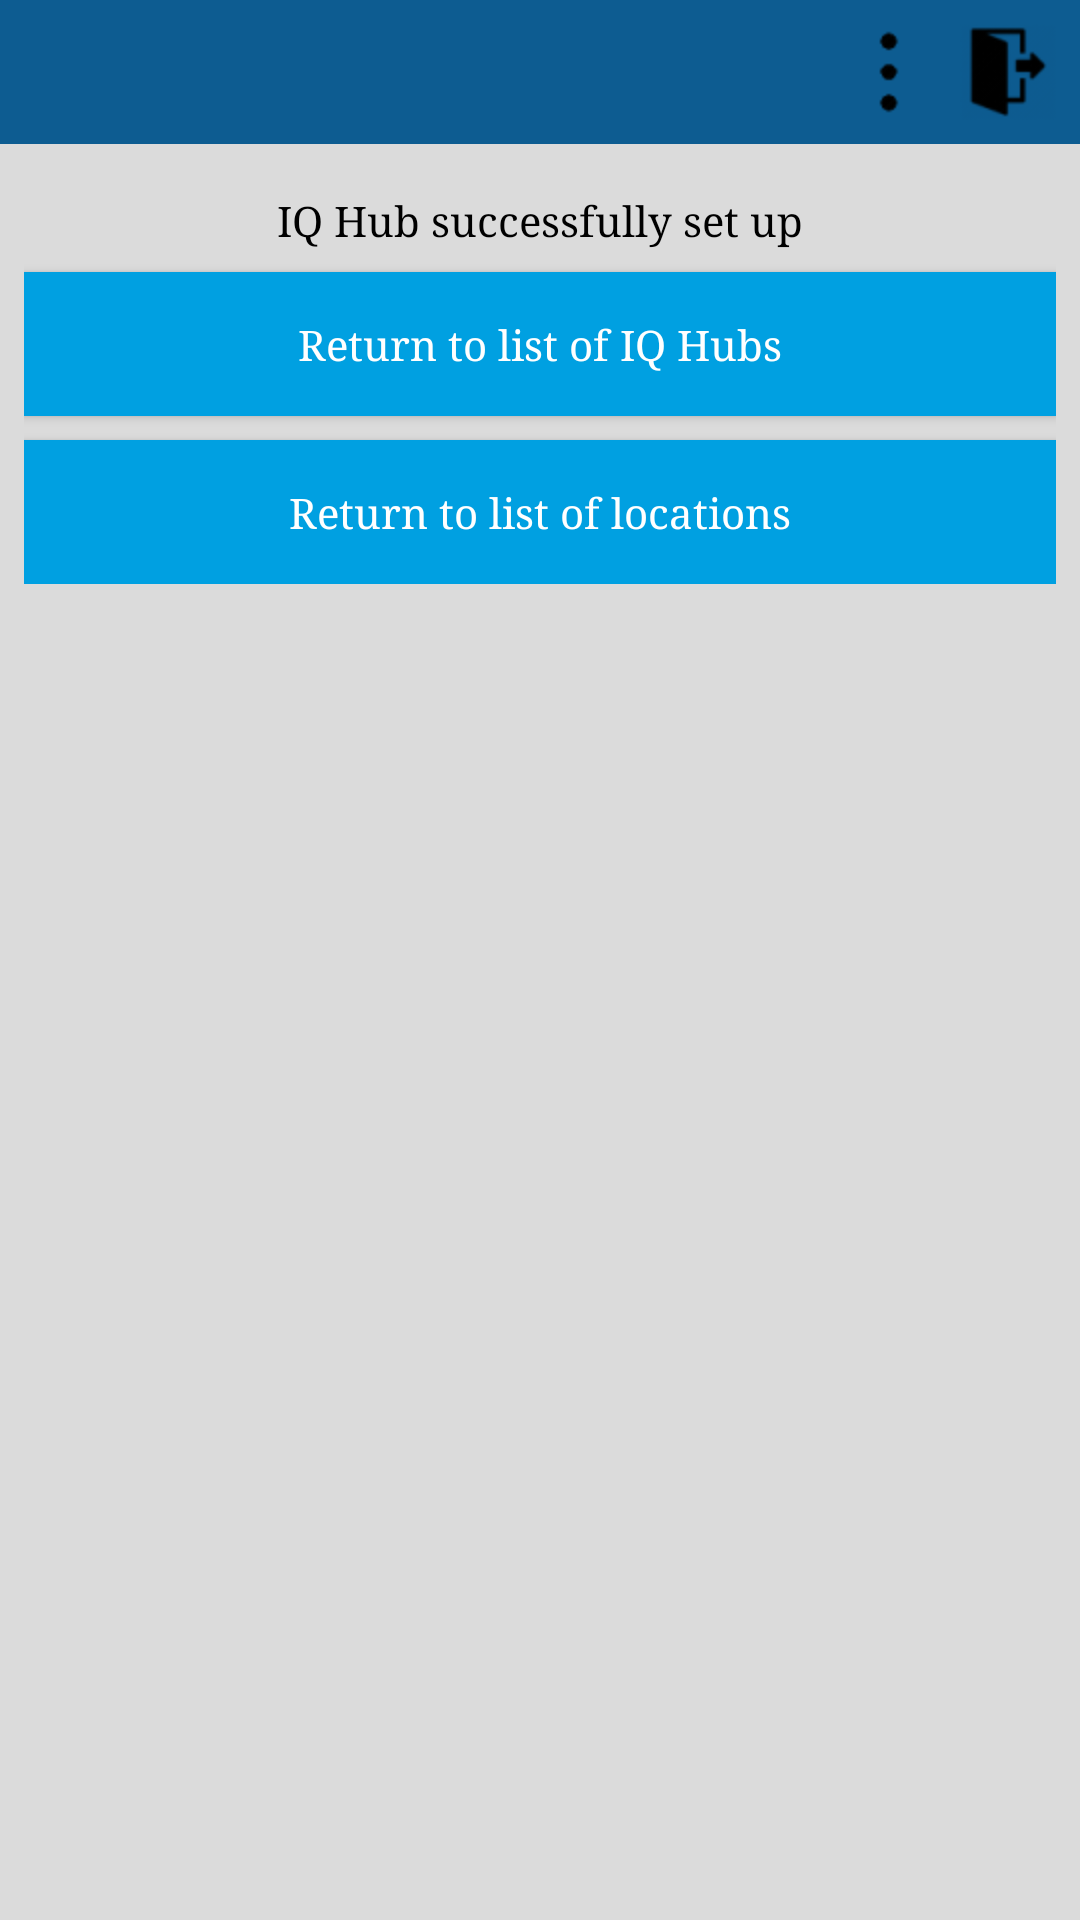

Write the Android layout XML for this screen, with the resource values it uses.
<!-- AndroidManifest.xml: application theme AppTheme -->
<!-- res/layout/activity_success.xml -->
<?xml version="1.0" encoding="utf-8"?>
<LinearLayout xmlns:android="http://schemas.android.com/apk/res/android"
    xmlns:tools="http://schemas.android.com/tools"
    android:id="@+id/container"
    android:layout_width="match_parent"
    android:layout_height="match_parent"
    android:gravity="center_horizontal"
    android:orientation="vertical"

    tools:context="hospital.linde.uk.apphubandroid.SuccessActivity">

    <LinearLayout xmlns:android="http://schemas.android.com/apk/res/android"
        android:orientation="horizontal"
        android:layout_width="fill_parent"
        android:background="@color/blue"
        android:paddingRight="@dimen/activity_horizontal_margin"
        android:paddingBottom="@dimen/activity_vertical_margin"
        android:paddingTop="@dimen/activity_vertical_margin"
        android:layout_height="wrap_content">

        <TextView
            android:id="@+id/title_label"
            android:layout_width="match_parent"
            android:layout_height="wrap_content"
            android:gravity="left"
            android:layout_weight="1"
            android:background="@color/blue"
            android:textColor="@color/white"
            android:textSize="@dimen/top_label_height"
            android:paddingLeft="@dimen/activity_horizontal_margin"
            android:paddingRight="@dimen/activity_horizontal_margin"
            android:paddingTop="@dimen/activity_vertical_margin" />

        <ImageView
            android:id="@+id/setup_button"
            android:layout_width="wrap_content"
            android:layout_height="wrap_content"
            android:gravity="right|center_vertical"
            android:onClick="onSetupClicked"
            android:src="@mipmap/setup_48" />

        <ImageView
            android:id="@+id/exit_button"
            android:paddingLeft="@dimen/activity_horizontal_margin"
            android:layout_width="wrap_content"
            android:layout_height="wrap_content"
            android:gravity="right|center_vertical"
            android:onClick="onExitClicked"
            android:src="@mipmap/exit_48" />
    </LinearLayout>

    <LinearLayout
        android:id="@+id/row_buttons"
        android:layout_width="match_parent"
        android:layout_height="wrap_content"
        android:orientation="vertical"
        android:gravity="center|bottom"
        android:paddingBottom="@dimen/activity_vertical_margin"
        android:paddingLeft="@dimen/activity_horizontal_margin"
        android:paddingRight="@dimen/activity_horizontal_margin"
        android:paddingTop="@dimen/activity_vertical_margin">

        <TextView
            android:id="@+id/success_label"
            android:layout_width="match_parent"
            android:layout_height="wrap_content"
            android:gravity="center_horizontal"
            android:paddingLeft="@dimen/activity_horizontal_margin"
            android:paddingRight="@dimen/activity_horizontal_margin"
            android:paddingTop="@dimen/activity_vertical_margin"
            android:paddingBottom="@dimen/activity_vertical_margin"
            android:text="@string/configuration_success" />

        <Button
            android:id="@+id/back_hubs"
            android:layout_width="match_parent"
            android:layout_height="wrap_content"
            android:text="@string/back_hubs" />

        <Button
            android:id="@+id/back_locations"
            android:layout_marginTop="@dimen/activity_vertical_margin"
            android:layout_width="match_parent"
            android:layout_height="wrap_content"
            android:text="@string/back_locations" />
    </LinearLayout>


</LinearLayout>
<!-- resources referenced by this layout -->
<resources>
  <color name="blue">#0D5C91</color>
  <color name="white">#FFFFFF</color>
  <dimen name="activity_horizontal_margin">8dp</dimen>
  <dimen name="activity_vertical_margin">8dp</dimen>
  <dimen name="top_label_height">16dp</dimen>
  <!-- mipmap exit_48: png bitmap (mipmap-hdpi, 1467 bytes) -->
  <!-- mipmap setup_48: png bitmap (mipmap-hdpi, 518 bytes) -->
  <string name="back_hubs">Return to list of IQ Hubs</string>
  <string name="back_locations">Return to list of locations</string>
  <string name="configuration_success">IQ Hub successfully set up</string>
  <style name="AppTheme" parent="Theme.Design.Light">
          
          <item name="colorPrimary">@color/colorPrimary</item>
          <item name="colorPrimaryDark">@color/colorPrimaryDark</item>
          <item name="colorAccent">@color/colorAccent</item>
  
          <item name="android:textColor">@color/black</item>
          <item name="android:windowBackground">@color/grey</item>
          <item name="android:typeface">serif</item>
  
          <item name="android:buttonStyle">@style/ButtonText</item>
          
  
          <item name="android:windowActionBar">false</item>
          <item name="windowNoTitle">true</item>
          <item name="android:windowTitleSize">0dp</item>
      </style>
  <color name="colorPrimary">#0D5C91</color>
  <color name="colorPrimaryDark">#0D5C91</color>
  <color name="colorAccent">#0C5C91</color>
  <color name="black">#000000</color>
  <color name="grey">#DBDBDB</color>
  <style name="ButtonText" parent="Base.Widget.AppCompat.Button.Small">
          <item name="android:background">@drawable/button_disabled</item>
          <item name="android:padding">@dimen/buttons_margins</item>
          <item name="android:minWidth">@dimen/buttons_min_width</item>
          <item name="android:textColor">@color/white</item>
          <item name="android:textAllCaps">false</item>
      </style>
  <!-- drawable button_disabled (drawable) -->
  <?xml version="1.0" encoding="utf-8"?>
  <selector xmlns:android="http://schemas.android.com/apk/res/android">
      <item android:state_enabled="false">
          <shape>
              <solid android:color="@color/disabled" />
          </shape>
      </item>
      <item android:state_enabled="true">
          <shape>
              <solid android:color="@color/cyan" />
          </shape>
      </item>
  </selector>
  <dimen name="buttons_margins">8dp</dimen>
  <dimen name="buttons_min_width">100dp</dimen>
  <color name="disabled">#B3B3B3</color>
  <color name="cyan">#00A0E1</color>
</resources>
